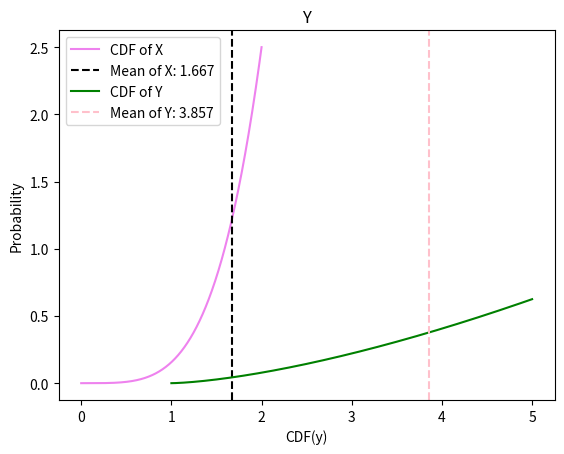

Python code for this plot:
import numpy as np
import matplotlib.pyplot as plt

mu = 1
x = np.linspace(0, 2, 1000)
y = x**2 + 1

#pdf of x
def pdfx(x):
    return np.where((0 < x) & (x <= 2), 5/32*x**4, 0)

#cdf of x
def cdfx(x):
    return np.where((0 < x) & (x <= 2), 5/160*x**5, 0)

cdfx = [pdfx(xi) for xi in x]

mean_x = np.trapz(x * pdfx(x), x)

#pdf of y
def pdfy(y):
    return np.where((1 < y) & (y <= 5), (5/32) * np.sqrt(y - 1)**4 * 1/(2*np.sqrt(y - 1)), 0)

#cdf of y
def cdfy(y):
    return np.where((1 < y) & (y <= 5), ((y-1)**(5/2))/32, 0)

cdfy = [pdfy(yi) for yi in y]

mean_y = np.trapz(y * pdfy(y), y)


plt.plot(x, cdfx,label="CDF of X ", color="violet")
plt.axvline(mean_x, label = f"Mean of X: {mean_x:.3f}", color = "black" , linestyle = "--")
plt.xlabel('X')
plt.ylabel('Probability')
plt.title("CDF of X")
plt.legend()
plt.show()


plt.plot(y,cdfy,label="CDF of Y", color="green")
plt.axvline(mean_y, label = f"Mean of Y: {mean_y:.3f}", color = "pink" , linestyle = "--")
plt.xlabel('CDF(y)')
plt.ylabel('Probability')
plt.title("Y")
plt.legend()
plt.show()
